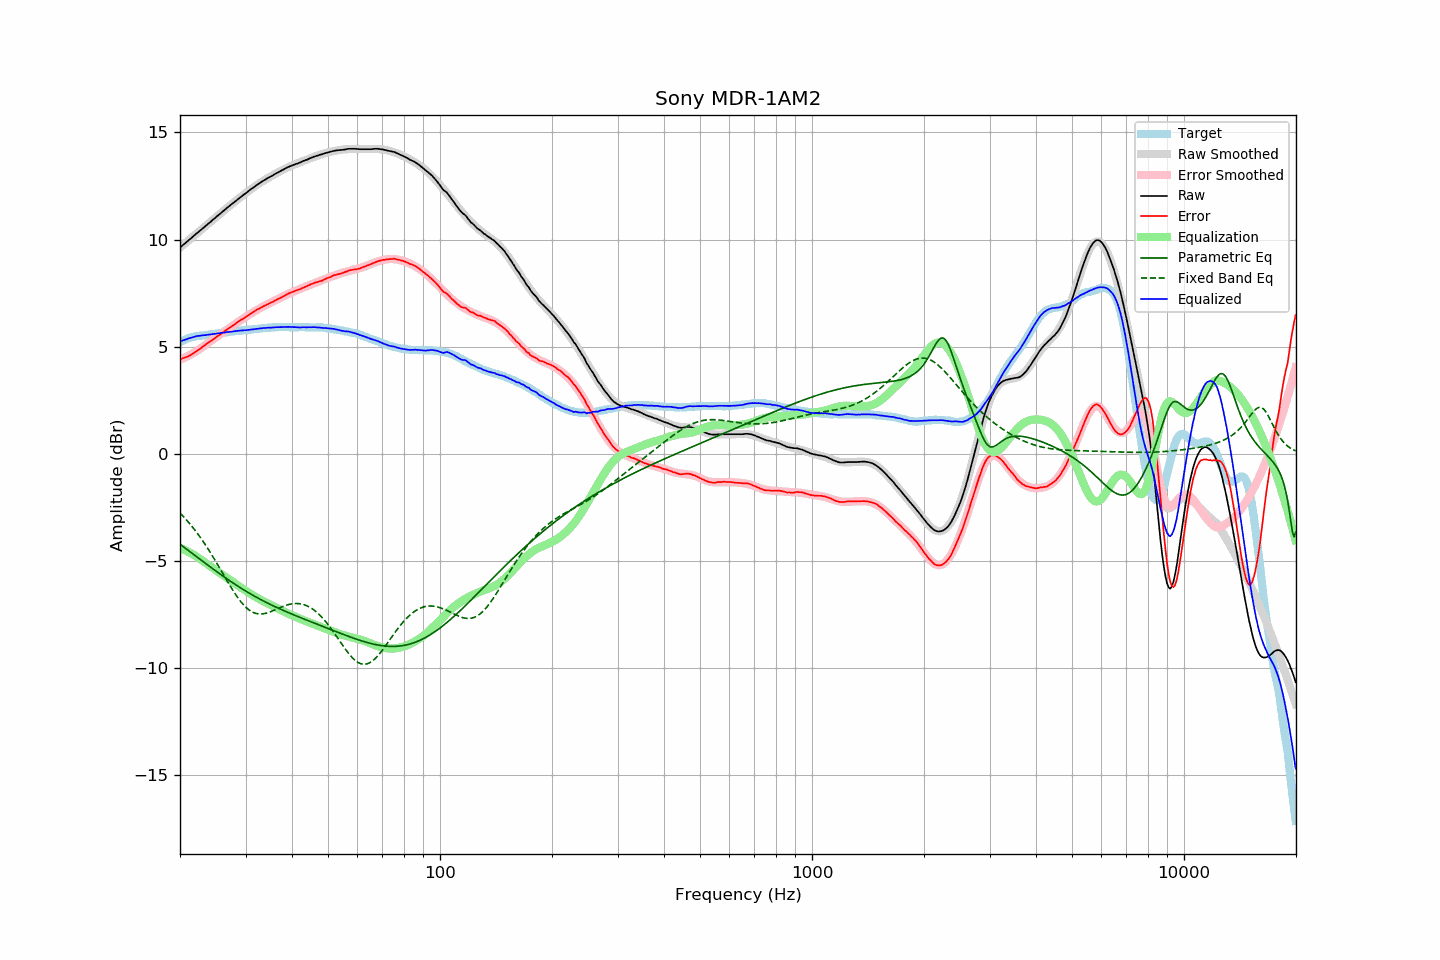

The table this chart was drawn from, first rows:
frequency, raw, error, smoothed, error_smoothed, equalization, parametric_eq, fixed_band_eq, equalized_raw, equalized_smoothed, target
20.00, 9.62, 4.41, 9.62, 4.39, -4.39, -4.22, -2.77, 5.23, 5.23, 5.21
20.20, 9.68, 4.43, 9.69, 4.42, -4.42, -4.27, -2.84, 5.26, 5.26, 5.25
20.40, 9.75, 4.46, 9.75, 4.46, -4.46, -4.33, -2.92, 5.30, 5.29, 5.29
20.61, 9.81, 4.49, 9.81, 4.49, -4.49, -4.39, -3.00, 5.32, 5.32, 5.32
20.81, 9.87, 4.51, 9.88, 4.53, -4.53, -4.44, -3.08, 5.35, 5.35, 5.36
21.02, 9.94, 4.54, 9.94, 4.57, -4.57, -4.50, -3.17, 5.38, 5.37, 5.40
21.23, 10.00, 4.59, 10.00, 4.61, -4.61, -4.56, -3.26, 5.40, 5.40, 5.42
21.44, 10.06, 4.63, 10.07, 4.65, -4.65, -4.61, -3.35, 5.42, 5.42, 5.44
21.66, 10.13, 4.67, 10.13, 4.69, -4.69, -4.67, -3.44, 5.44, 5.44, 5.46
21.87, 10.19, 4.73, 10.19, 4.73, -4.73, -4.72, -3.53, 5.46, 5.46, 5.47
22.09, 10.26, 4.78, 10.26, 4.78, -4.78, -4.78, -3.63, 5.48, 5.48, 5.49
22.31, 10.32, 4.83, 10.32, 4.83, -4.83, -4.84, -3.73, 5.50, 5.50, 5.50
22.54, 10.38, 4.88, 10.38, 4.88, -4.88, -4.89, -3.83, 5.50, 5.51, 5.51
22.76, 10.44, 4.93, 10.45, 4.93, -4.93, -4.95, -3.94, 5.51, 5.52, 5.52
22.99, 10.51, 5.00, 10.51, 4.99, -4.99, -5.01, -4.05, 5.53, 5.53, 5.52
23.22, 10.57, 5.05, 10.57, 5.04, -5.04, -5.06, -4.16, 5.53, 5.53, 5.53
23.45, 10.63, 5.10, 10.64, 5.09, -5.09, -5.12, -4.27, 5.54, 5.54, 5.53
23.69, 10.70, 5.16, 10.70, 5.15, -5.15, -5.18, -4.39, 5.55, 5.55, 5.54
23.92, 10.76, 5.21, 10.76, 5.20, -5.20, -5.23, -4.50, 5.56, 5.56, 5.55
24.16, 10.82, 5.25, 10.83, 5.26, -5.26, -5.29, -4.62, 5.57, 5.57, 5.57
24.40, 10.89, 5.30, 10.89, 5.31, -5.31, -5.34, -4.74, 5.58, 5.58, 5.59
24.65, 10.95, 5.36, 10.95, 5.36, -5.36, -5.40, -4.87, 5.59, 5.59, 5.59
24.89, 11.01, 5.41, 11.02, 5.42, -5.42, -5.45, -4.99, 5.60, 5.60, 5.60
25.14, 11.08, 5.47, 11.08, 5.47, -5.47, -5.51, -5.12, 5.61, 5.61, 5.61
25.39, 11.14, 5.52, 11.14, 5.52, -5.52, -5.56, -5.25, 5.62, 5.62, 5.62
25.65, 11.20, 5.56, 11.21, 5.57, -5.57, -5.61, -5.38, 5.63, 5.63, 5.64
25.91, 11.27, 5.63, 11.27, 5.63, -5.63, -5.67, -5.50, 5.65, 5.64, 5.64
26.16, 11.33, 5.68, 11.33, 5.68, -5.68, -5.72, -5.63, 5.66, 5.66, 5.65
26.43, 11.39, 5.73, 11.40, 5.73, -5.73, -5.77, -5.76, 5.66, 5.66, 5.66
26.69, 11.46, 5.79, 11.46, 5.79, -5.79, -5.83, -5.89, 5.68, 5.67, 5.67
26.96, 11.52, 5.83, 11.52, 5.84, -5.84, -5.88, -6.02, 5.68, 5.68, 5.69
27.23, 11.58, 5.89, 11.58, 5.89, -5.89, -5.93, -6.14, 5.69, 5.69, 5.70
27.50, 11.64, 5.94, 11.64, 5.94, -5.94, -5.98, -6.26, 5.70, 5.70, 5.71
27.77, 11.70, 6.00, 11.70, 5.99, -5.99, -6.03, -6.38, 5.71, 5.71, 5.71
28.05, 11.76, 6.04, 11.76, 6.04, -6.04, -6.08, -6.50, 5.72, 5.72, 5.72
28.33, 11.82, 6.10, 11.82, 6.10, -6.10, -6.13, -6.61, 5.73, 5.73, 5.72
28.62, 11.88, 6.15, 11.88, 6.15, -6.15, -6.18, -6.72, 5.74, 5.74, 5.73
28.90, 11.94, 6.20, 11.94, 6.20, -6.20, -6.22, -6.82, 5.75, 5.74, 5.74
29.19, 12.00, 6.26, 12.00, 6.25, -6.25, -6.27, -6.92, 5.76, 5.75, 5.74
29.48, 12.05, 6.28, 12.06, 6.30, -6.30, -6.32, -7.01, 5.76, 5.76, 5.77
29.78, 12.11, 6.34, 12.11, 6.35, -6.35, -6.37, -7.09, 5.77, 5.77, 5.77
30.08, 12.16, 6.38, 12.17, 6.40, -6.40, -6.41, -7.16, 5.77, 5.77, 5.78
30.38, 12.22, 6.44, 12.23, 6.45, -6.45, -6.46, -7.23, 5.78, 5.78, 5.78
30.68, 12.28, 6.49, 12.28, 6.49, -6.49, -6.50, -7.29, 5.79, 5.79, 5.80
30.99, 12.34, 6.55, 12.34, 6.54, -6.54, -6.54, -7.34, 5.80, 5.80, 5.80
31.30, 12.39, 6.59, 12.39, 6.59, -6.59, -6.59, -7.38, 5.81, 5.81, 5.80
31.61, 12.44, 6.63, 12.45, 6.63, -6.63, -6.63, -7.42, 5.81, 5.81, 5.81
31.93, 12.50, 6.68, 12.50, 6.68, -6.68, -6.67, -7.44, 5.82, 5.82, 5.82
32.24, 12.55, 6.73, 12.55, 6.72, -6.72, -6.71, -7.46, 5.83, 5.83, 5.82
32.57, 12.60, 6.76, 12.60, 6.76, -6.76, -6.75, -7.47, 5.84, 5.84, 5.84
32.89, 12.65, 6.81, 12.65, 6.81, -6.81, -6.79, -7.48, 5.85, 5.85, 5.85
33.22, 12.70, 6.85, 12.70, 6.85, -6.85, -6.83, -7.47, 5.86, 5.85, 5.86
33.55, 12.75, 6.89, 12.75, 6.89, -6.89, -6.87, -7.46, 5.87, 5.86, 5.86
33.89, 12.79, 6.92, 12.79, 6.92, -6.92, -6.91, -7.45, 5.87, 5.87, 5.87
34.23, 12.84, 6.96, 12.84, 6.96, -6.96, -6.95, -7.43, 5.88, 5.88, 5.88
34.57, 12.88, 6.99, 12.88, 7.00, -7.00, -6.99, -7.41, 5.89, 5.88, 5.89
34.92, 12.92, 7.04, 12.93, 7.04, -7.04, -7.02, -7.38, 5.89, 5.89, 5.89
35.27, 12.96, 7.07, 12.97, 7.07, -7.07, -7.06, -7.35, 5.89, 5.90, 5.90
35.62, 13.00, 7.10, 13.01, 7.11, -7.11, -7.10, -7.32, 5.89, 5.90, 5.90
35.97, 13.05, 7.15, 13.05, 7.15, -7.15, -7.13, -7.29, 5.91, 5.91, 5.90
... 635 more rows
